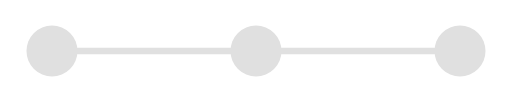
t = 0.00 s
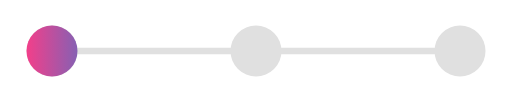
t = 0.35 s
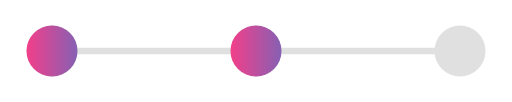
t = 0.70 s
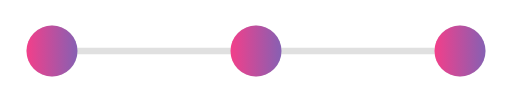
t = 1.05 s
t = 1.40 s: frame unchanged from t = 1.05 s, image omitted

The animated SVG that drew these frames (rendered in a browser with its animation timeline set to each time). Animation: 1 SMIL element (animate=1); one cycle of 1.40 s.

<?xml version="1.0" encoding="UTF-8"?>
<svg xmlns="http://www.w3.org/2000/svg" viewBox="0 0 120 24" width="120" height="24"
     role="img" aria-label="Cargando…">
  <title>Brand loader</title>
  <defs>
    <linearGradient id="g" x1="0%" y1="0%" x2="100%" y2="0%">
      <stop offset="0%"   stop-color="#f33f8a"/>
      <stop offset="100%" stop-color="#8660b3"/>
    </linearGradient>
    <!-- Mask para animar el fill de izquierda a derecha -->
    <mask id="fill-mask">
      <rect id="mask-rect" x="0" y="0" width="0" height="24" fill="white">
        <animate attributeName="width" from="0" to="120"
                 dur="1.4s" fill="freeze"
                 calcMode="spline" keyTimes="0;1"
                 keySplines="0.4 0 0.2 1"/>
      </rect>
    </mask>
  </defs>

  <!-- Base: puntos y línea en gris muy suave (estado "vacío") -->
  <line x1="18" y1="12" x2="102" y2="12" stroke="#e0e0e0" stroke-width="1.5" stroke-linecap="round"/>
  <circle cx="12"  cy="12" r="6" fill="#e0e0e0"/>
  <circle cx="60"  cy="12" r="6" fill="#e0e0e0"/>
  <circle cx="108" cy="12" r="6" fill="#e0e0e0"/>

  <!-- Capa animada: se revela de izquierda a derecha con la mask -->
  <g mask="url(#fill-mask)">
    <line x1="18" y1="12" x2="102" y2="12" stroke="url(#g)" stroke-width="1.5" stroke-linecap="round"/>
    <circle cx="12"  cy="12" r="6" fill="url(#g)"/>
    <circle cx="60"  cy="12" r="6" fill="url(#g)"/>
    <circle cx="108" cy="12" r="6" fill="url(#g)"/>
  </g>
</svg>
